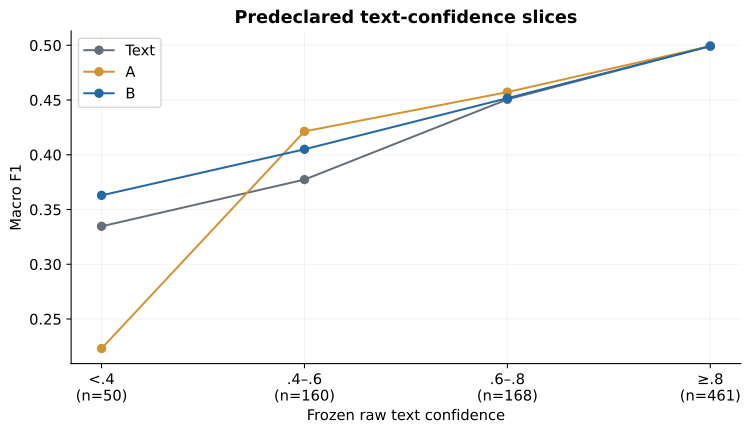

The file beside this chart, header and first rows:
bin, support, Text, A, B
lt_0.4, 50, 0.3347, 0.2231, 0.363
0.4_to_0.6, 160, 0.3773, 0.4214, 0.405
0.6_to_0.8, 168, 0.4506, 0.4572, 0.4517
gte_0.8, 461, 0.4993, 0.4993, 0.4993
